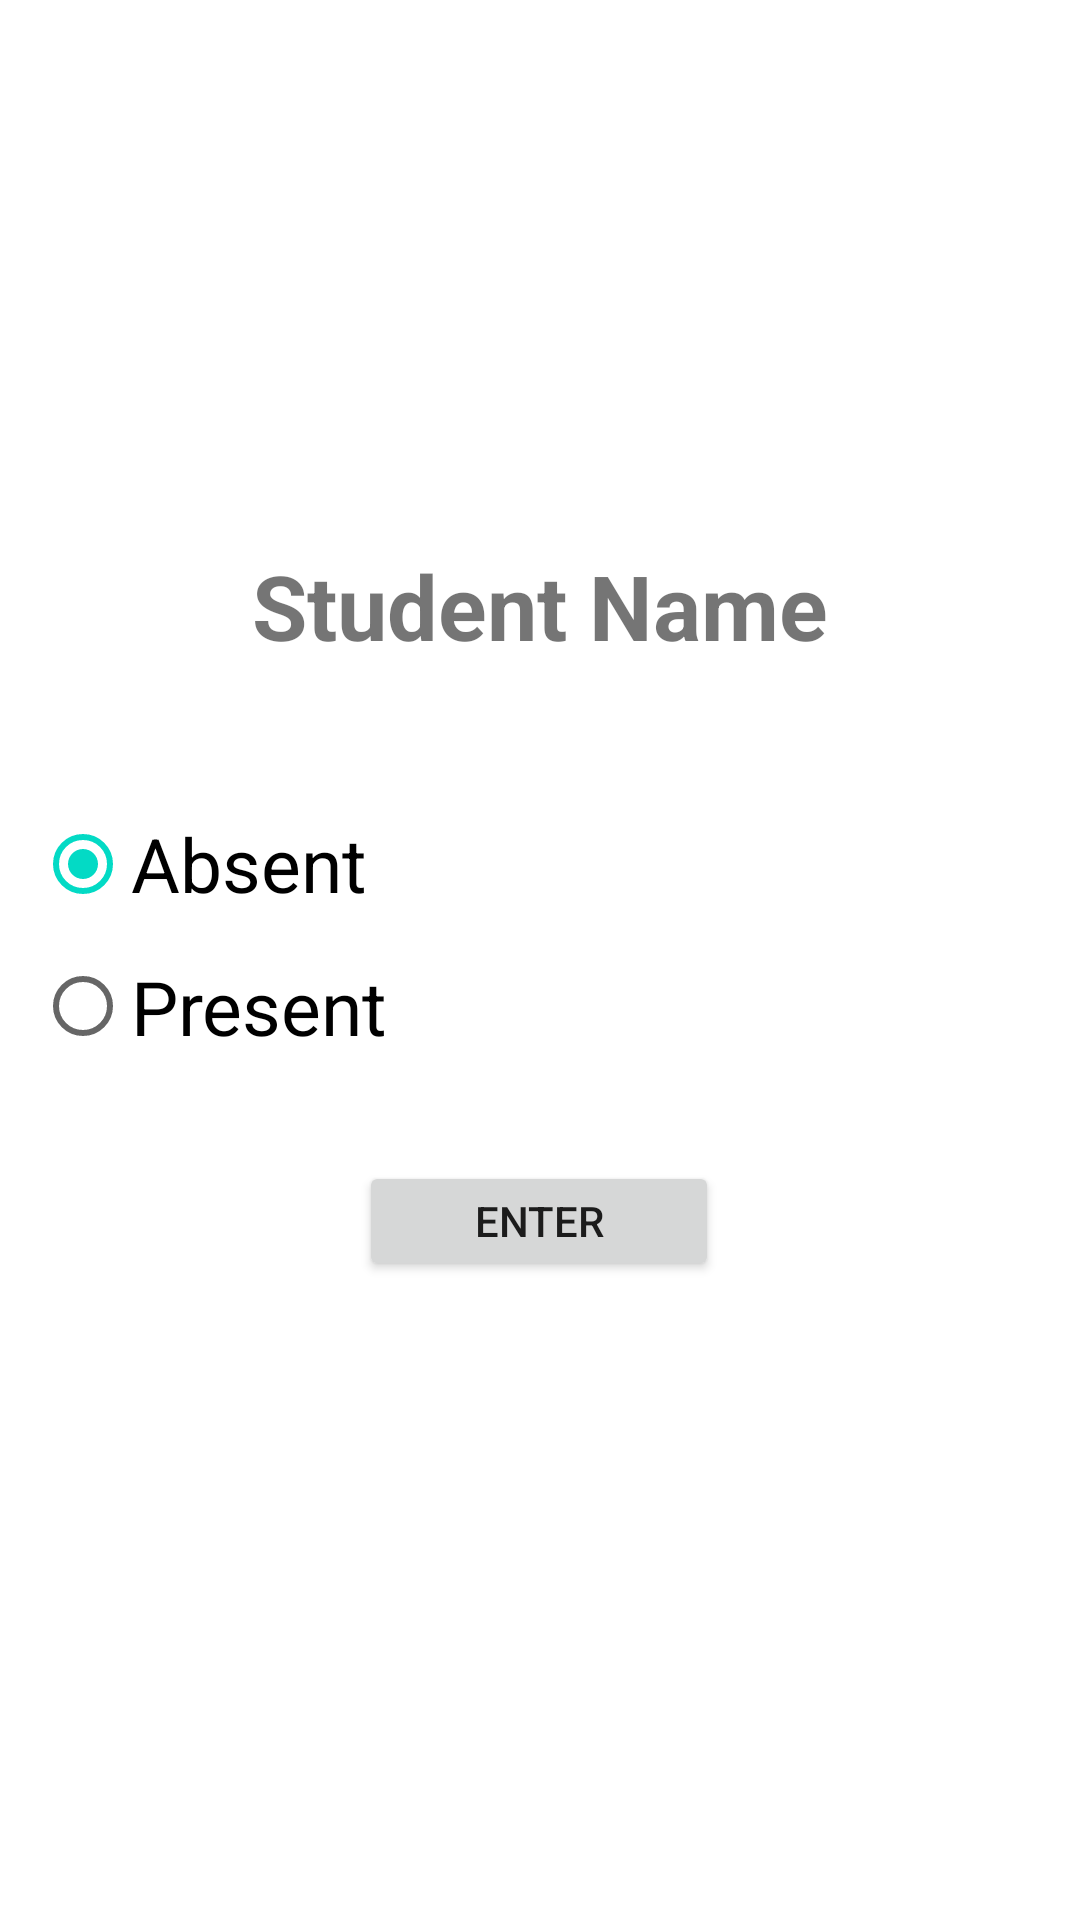

Write the Android layout XML for this screen, with the resource values it uses.
<!-- AndroidManifest.xml: application theme Theme.EndtermExam -->
<!-- res/layout/activity_edit_student_status.xml -->
<?xml version="1.0" encoding="utf-8"?>
<androidx.constraintlayout.widget.ConstraintLayout xmlns:android="http://schemas.android.com/apk/res/android"
    xmlns:app="http://schemas.android.com/apk/res-auto"
    xmlns:tools="http://schemas.android.com/tools"
    android:layout_width="match_parent"
    android:layout_height="match_parent"
    tools:context=".EditStudentStatus">

    <TextView
        android:id="@+id/focused_student_name"
        android:layout_width="match_parent"
        android:layout_height="68dp"
        android:layout_marginTop="168dp"
        android:gravity="center"
        android:text="Student Name"
        android:textAlignment="center"
        android:textSize="30sp"
        android:textStyle="bold"
        app:layout_constraintEnd_toEndOf="parent"
        app:layout_constraintHorizontal_bias="0.0"
        app:layout_constraintStart_toStartOf="parent"
        app:layout_constraintTop_toTopOf="parent" />

    <RadioGroup
        android:id="@+id/student_attendance"
        android:layout_width="336dp"
        android:layout_height="95dp"
        android:layout_marginTop="28dp"
        app:layout_constraintEnd_toEndOf="parent"
        app:layout_constraintHorizontal_bias="0.493"
        app:layout_constraintStart_toStartOf="parent"
        app:layout_constraintTop_toBottomOf="@+id/focused_student_name">

        <RadioButton
            android:id="@+id/radioButton6"
            android:layout_width="match_parent"
            android:layout_height="wrap_content"
            android:checked="true"
            android:text="Absent"
            android:textSize="25sp" />

        <RadioButton
            android:id="@+id/radioButton5"
            android:layout_width="match_parent"
            android:layout_height="wrap_content"
            android:text="Present"
            android:textSize="25sp" />
    </RadioGroup>

    <Button
        android:id="@+id/enter_button"
        android:layout_width="120dp"
        android:layout_height="40dp"
        android:layout_gravity="center"
        android:layout_marginTop="28dp"
        android:onClick="OnEnterStatusPressed"
        android:text="Enter"
        app:layout_constraintEnd_toEndOf="parent"
        app:layout_constraintHorizontal_bias="0.498"
        app:layout_constraintStart_toStartOf="parent"
        app:layout_constraintTop_toBottomOf="@+id/student_attendance" />

</androidx.constraintlayout.widget.ConstraintLayout>
<!-- resources referenced by this layout -->
<resources>
  <style name="Theme.EndtermExam" parent="Theme.MaterialComponents.DayNight.NoActionBar">
          
          <item name="colorPrimary">@color/primary</item>
          <item name="colorPrimaryVariant">@color/dark_primary</item>
          <item name="colorOnPrimary">@color/white</item>
          
          <item name="colorSecondary">@color/teal_200</item>
          <item name="colorSecondaryVariant">@color/teal_700</item>
          <item name="colorOnSecondary">@color/black</item>
          
          <item name="android:statusBarColor" tools:targetApi="l">?attr/colorPrimaryVariant</item>
          
  
      </style>
  <color name="primary">#3F51B5</color>
  <color name="dark_primary">#303F9F</color>
  <color name="white">#FFFFFFFF</color>
  <color name="teal_200">#FF03DAC5</color>
  <color name="teal_700">#FF018786</color>
  <color name="black">#FF000000</color>
</resources>
